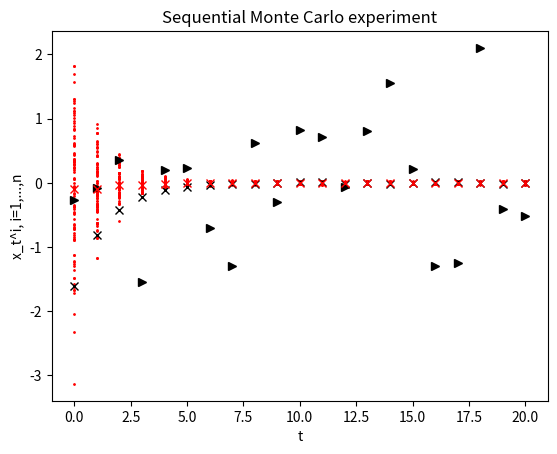

This figure's Python source:
# -*- coding: utf-8 -*-

# sequential_monte_carlo_simple_04PA_*.py - Started Mon 03 Mar 2020
#

#   This Python script implements a Sequential Monte Carlo (SMC) method for
#   a simple nonlinear dynamical system.
#
#   In the *_incomplete.py version, the goal is to fill out the parts marked by "HIDDEN".
#
#   Reference: Computational Methods in Statistics, Anuj Srivastava, August
#   24, 2009, http://stat.fsu.edu/~anuj/pdf/classes/CompStatII10/BOOK.pdf
#   See in particular problem 3 of section 10.5.
#   See also the slides on Nonlinear Filtering available on Moodle.


# ** Let us define the dynamical system using the following model:
# x_{t+1} = F(x_t) + Gamma u_t
# y_t = G(x_t) + w_t.
# where x_t in R^m, y_t in R^p,
# x_0 ~ N(mu_x,Sigma_x), u_t ~ N(mu_u,Sigma_u), w_t ~ N(mu_w,Sigma_w)

import numpy as np
import random  # for random.choices
import matplotlib.pyplot as plt

t_f = 20  # final time. Sugg: 20
d_x = 1  # dimension of state space; must be 1 in this script
d_y = 1  # dimension of output space; must be 1 in this script
d_u = 1  # dimension of u; must be 1 in this script
a = .5  # a (used in F below) should be close to zero for stability
b = 0  # b (used in F below) should be close to zero, or zero to get a linear system
F = lambda x: a * x + b * x ** 3  # choice of the function F for the dynamical system
Gamma = 1
G = lambda x: x  # choice of output function G. Sugg: identity function
mu_x = 0  # see definition above
Sigma_x = np.array([[1]])  # The current version requires a 2d-array but it assumes a (1, 1) shape
mu_u = 0
Sigma_u = np.array([[1e-4]])
mu_w = 0
Sigma_w = np.array([[1e-0]])

sqrt_Sigma_x = np.sqrt(Sigma_x)
sqrt_Sigma_u = np.sqrt(Sigma_u)
sqrt_Sigma_w = np.sqrt(Sigma_w)

out_noise_pdf = lambda w: 1 / np.sqrt((2 * np.pi) ** d_y * np.abs(np.linalg.det(Sigma_w))) * np.exp(
    -.5 * (w - mu_w) @ np.linalg.inv(Sigma_w) @ (w - mu_w))  # pdf of the output noise w_t

# ** Simulation: Generate y_t, t=0,..,t_f, that will be used as the
# observations in the SMC algorithm.

x_true = np.zeros((d_x, t_f + 1))  # allocate memory
y_true = np.zeros((d_y, t_f + 1))  # allocate memory

x_true[:, 0] = mu_x + sqrt_Sigma_x * np.random.randn(d_x, 1)  # set true initial state
for t in range(t_f):
    u_true = mu_u + sqrt_Sigma_u * np.random.randn(d_u, 1)  # HIDDEN
    x_true[:, t + 1] = F(x_true[:, t]) + Gamma * u_true  # HIDDEN
    w_true = mu_w + sqrt_Sigma_w * np.random.randn(d_y, 1)  # HIDDEN
    y_true[:, t] = G(x_true[:, t]) + w_true  # HIDDEN

w_true = mu_w + sqrt_Sigma_w * np.random.randn(d_y, 1)  # noise on the output at final time t_f
y_true[:, t_f] = G(x_true[:, t_f]) + w_true  # output at final time t_f

# *** SEQUENTIAL MONTE CARLO METHOD ***

n = int(1e2)  # sample set size. Sugg: 1e2
X = np.zeros((d_x, n, t_f + 1))  # particles will be stored in X
Xtilde = np.zeros((d_x, n, t_f + 1))  # to store the predictions

# ** Generate initial sample set {x_0^i,...,x_0^n}:

t = 0
for i in range(n):
    X[:, i, t] = mu_x + sqrt_Sigma_x * np.random.randn(d_x, 1)  # we sample from the distribution of x_0  # HIDDEN

# ** Start loop on time:

for t in range(t_f):

    print(t)
    # ** Prediction

    for i in range(n):
        u = mu_u + sqrt_Sigma_u * np.random.randn(d_u, 1)  # HIDDEN
        Xtilde[:, i, t + 1] = F(X[:, i, t]) + Gamma * u  # HIDDEN

    # ** Update

    y = y_true[:, t + 1]  # y is the true output at time t+1

    weights = np.zeros(n)
    for i in range(n):
        weights[i] = out_noise_pdf(y - G(Xtilde[:, i, t + 1]))  # HIDDEN

    # Resample the particles according to the weights:
    ind_sample = random.choices(population=np.arange(n), weights=weights, k=n)

    for i in range(n):
        X[:, i, t + 1] = Xtilde[:, ind_sample[i], t + 1]

# end for t


# ** Visualization
plt.figure(1)
for t in range(t_f + 1):
    print(t)
    # HIDDEN[[
    # Display particles at each time:
    for i in range(n):
        plt.plot(t, X[0, i, t], 'ro', markersize=1)

    # Display true x at each time:
    plt.plot(t, x_true[0, t], 'kx')
    # Display true y at each time:
    plt.plot(t, y_true[0, t], 'k>')

    # Compute and display sample mean for each time:
    x_mean = np.zeros((d_x, 1))
    for i in range(n):
        x_mean = x_mean + X[:, i, t]

    x_mean = x_mean / n
    plt.plot(t, x_mean[0], 'rx')
    # HIDDEN]]
plt.xlabel('t')
plt.ylabel('x_t^i, i=1,...,n')
plt.title('Sequential Monte Carlo experiment')
plt.show()